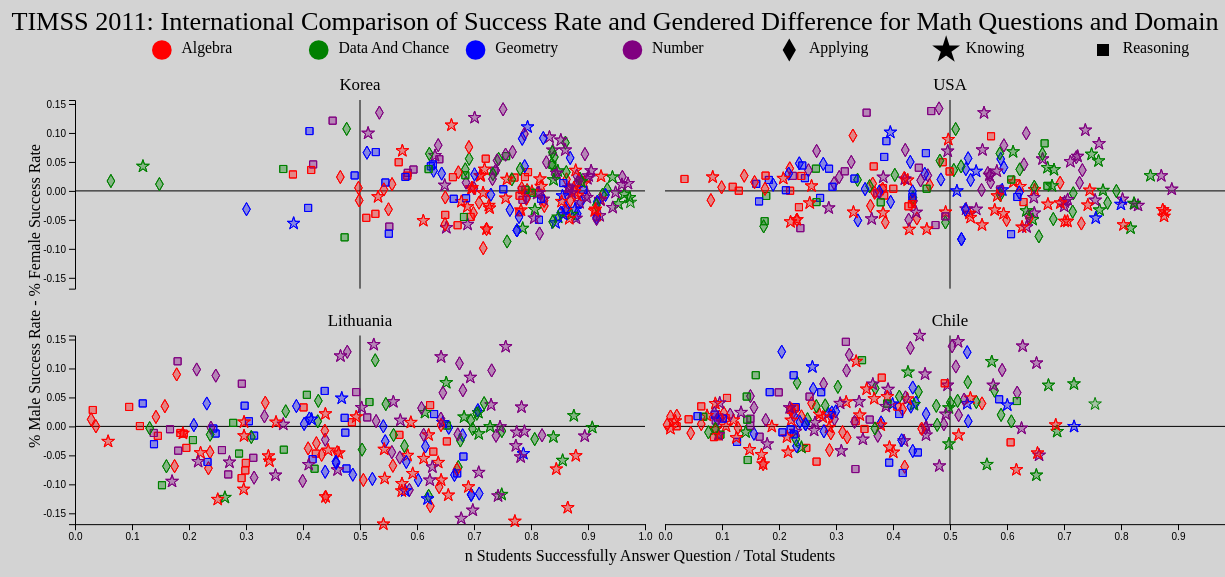
D3 v4 page, settled after 480 driven frames (8 s of simulated time); the page loaded 1 data file(s).


        var margin = {
            top: 10,
            bottom: 50,
            left: 70,
            right: 10
        };
        
        var width = 1300 - margin.left - margin.right,
            height = 650 - margin.top - margin.bottom;
        
        var title_height = height/15,
            key_height = height/30,
            sub_title_height = height/35,
            buffer = 20,
            sub_width = (width/2) - buffer,
            sub_height = (height - title_height - key_height - (3 * buffer))/2,
            sub_plot_height = sub_height - sub_title_height,
            top_partition = title_height + key_height + (2 *buffer),
            vert_partition = sub_width,
            horz_partition = sub_height + top_partition,
            symbol_size = 50,
            symbol_size_enlarge = 300,
            fill_alpha = .20;
        
        var clr = d3.scaleOrdinal()
            .range(['red', 'green', 'blue', 'purple'])
            .domain(['Algebra', 'Data And Chance', 'Geometry', 'Number']);

        var y_scale = d3.scaleLinear()
            .range([sub_plot_height - buffer, buffer/2])
        
        var x_scale = d3.scaleLinear()
            .domain([0, 1])
            .range([0, sub_width-buffer])
        
        
        var main = d3.select('#timss')
            .append('svg')
            .attr('height', height)
            .attr('width', width)
            .attr('transform', 'translate(0,' + margin.top  + ')')
            .attr('class', 'main')
            .append('g');

        var left_label = main.append('text')
            .attr('class', 'left_label')
            .attr('transform', 'translate(' + margin.left/2 + ',' + ((height/2) + margin.top) + ') rotate(-90)')
            .text('% Male Success Rate - % Female Success Rate')
            .attr('text-anchor', 'middle')
            .attr('fill', 'black');
                
        var bottom_label = main.append('text')
            .attr('class', 'bottom_label')
            .attr('transform', 'translate(' + (margin.left + width)/2 + ',' + (height - buffer) + ')' )
            .text('n Students Successfully Answer Question / Total Students')
            .attr('text-anchor', 'middle')
            .attr('fill', 'black');
        
        var diamond_generator = d3.symbol() 
                .type(d3.symbolDiamond)
                .size(symbol_size);
        
        var star_generator = d3.symbol()
                .type(d3.symbolStar)
                .size(symbol_size);
        
        var square_generator = d3.symbol()
                .type(d3.symbolSquare)
                .size(symbol_size);
    
        function cognitive_shape(cognitive_domain){
            switch(cognitive_domain){
                case 'Applying':
                    return diamond_generator();
                case 'Knowing':
                    return star_generator();
                case 'Reasoning':
                    return square_generator();
            }
        }
        
        var title = main
            .attr('height', title_height)
            .attr('width', width)
            .attr('transform', 'translate(0,0)')
            .append('g')
            .append('text')
            .attr('x', width/2)
            .attr('y', title_height)
            .attr('font-size', title_height/1.5)
            .attr('fill', 'black')
            .attr('text-anchor', 'middle')
            .text('TIMSS 2011: International Comparison of Success Rate and Gendered Difference for Math Questions and Domain')
            .attr('class', 'title');
        
        color_key = main
            .selectAll('circle.key')
            .data([[1/7, 'Algebra'], [2/7, 'Data And Chance'], [3/7, 'Geometry'], [4/7, 'Number']])
            .enter().append('circle')
            .attr('cx', function(d){return d[0] * width * .9})
            .attr('cy', title_height + key_height)
            .attr('r', key_height/2)
            .attr('fill', function(d){return clr(d[1])})
            .attr('class', 'key');
        
        shape_key = main
            .selectAll('path.key')
            .data([[5/7, 'Applying'], [6/7, 'Knowing'], [7/7, 'Reasoning']])
            .enter().append('path')
            .attr('d', function(d){return cognitive_shape(d[1])})
            .attr('transform', function(d){return 'translate(' + (d[0] * width * .9) + ',' + (title_height + key_height) + ')'})
            .attr('stroke', 'black')
            .attr('stroke-width', key_height/4)
            .attr('class', 'key');

        text_key = main
            .selectAll('text.key')
            .data([[1/7, 'Algebra'], [2/7, 'Data And Chance'], [3/7, 'Geometry'], [4/7, 'Number'], [5/7, 'Applying'], [6/7, 'Knowing'], [7/7, 'Reasoning']])
            .enter().append('text')
            .attr('fill', 'black')
            .attr('font-size', key_height/1.25)
            .attr('x', function(d){ return (d[0] * width * .9) + key_height})
            .attr('y', function(d){return title_height + key_height / 1.5 + margin.top})
            .text(function(d){return d[1]})
            .attr('class', 'key');
        
        function create_scatter(data, country, x, y, left_axis, bottom_axis){
            data = data.filter(function(i){return i.country == country;});
            
            var sub_panel = main
                .append('g')
                .attr('transform', 'translate(' + x + ',' + y + ')')
                .attr('height', sub_height)
                .attr('width', sub_width)

            if(left_axis){
                sub_panel.append('g')
                    .attr('tranform', 'translate(0,' + (sub_title_height) + ')')
                    .call(d3.axisLeft(y_scale));
            }            
            
            if(bottom_axis){
                sub_panel.append('g')
                    .attr('transform', 'translate(0,' + (sub_plot_height - buffer) + ')')
                    .call(d3.axisBottom(x_scale));
            }
            
            sub_panel.append('line')
                .attr('x1', x_scale(0))
                .attr('x2', x_scale(1))
                .attr('y1', y_scale(0))
                .attr('y2', y_scale(0))
                .attr('stroke', 'black')
                .attr('stroke-width', 1);
            
            sub_panel.append('line')
                .attr('x1', x_scale(.5))
                .attr('x2', x_scale(.5))
                .attr('y1', (sub_plot_height - buffer))
                .attr('y2', buffer/2)
                .attr('stroke', 'black')
                .attr('stroke-width', 1)
            
            sub_panel.append('text')
                .attr('x', x_scale(.5))
                .attr('y', 0)
                .attr('text-anchor', 'middle')
                .attr('fill', 'black')
                .attr('font-size', sub_title_height)
                .text(country)
            
            sub_panel.selectAll('path')
                .data(data)
                .enter().append('path')
                .attr('d', function(d){ return cognitive_shape(d.cognitive_domain);})
                .attr('transform', function(d){return 'translate(' + x_scale(d.correct_ratio_per_question) + ',' + y_scale(d.diff_male_female) + ')' })
                .attr('fill', function(d){return clr(d.content_domain)})
                .attr('fill-opacity', fill_alpha)
                .attr('stroke', function(d){return clr(d.content_domain)})
                .attr('stroke-width', 1)
                .attr('class', function(d){return d.question + ' ' + d.country + ' point'})
                .on('mouseover', handle_mouse_over)
                .on('mouseout', handle_mouse_out);
        }
        
        var div = d3.select('body').append('div')
            .attr('class', 'tooltip')
            .style('opacity', 0)
        
        function handle_mouse_over(d,i){
            d3.selectAll('path.' + this.className.baseVal.split(' ')[0])
                .attr('stroke-width', 15)
                .attr('fill-opacity', 1)
                .raise();
            
            div.transition('body')
                .duration(500)
                .style('opacity', .8)
            
            div.html('<b>Question ID: </b>' + d.question + '<br><b>Question: </b>' + d.FIELD_LABL + '<br><b>Type: </b>' + d.question_type)
            
            if(d3.event.pageX < width/2){
                div.style('left', (d3.event.pageX) + 'px');
            } else {
                div.style('left', (d3.event.pageX - 300) + 'px');
            }
            
            if(d3.event.pageY < height/1.5){
                div.style('top', (d3.event.pageY) + 'px');
            } else {
                div.style('top', (d3.event.pageY - 50) + 'px');
            }
            console.log(d);
        }
        
        function  handle_mouse_out(d, i){
            d3.selectAll('path.' + this.className.baseVal.split(' ')[0])
                .attr('stroke-width', 1)
                .attr('fill-opacity', fill_alpha)
                .lower();
            
            div.transition()
                .duration(500)
                .style('opacity', 0);
        }        
        
        var data;
        
        d3.json('d3_timss.json', function(error, json){
            if(error) throw error;
            data = json;
            
            y_scale.domain(d3.extent(json[0], function(d){return d.diff_male_female}))
            
            create_scatter(json[0], 'Korea', margin.left, top_partition, true, false);
            create_scatter(json[0], 'USA', (vert_partition + margin.left), top_partition, false, false);
            create_scatter(json[0], 'Lithuania', margin.left, horz_partition, true, true);
            create_scatter(json[0], 'Chile', (vert_partition + margin.left), horz_partition, false, true);
            
            
        });

        
        
    

### data: d3_timss.json
[
 [
  {
   "country": "Korea",
   "link_type": "link1",
   "link": "M042261_top",
   "question": "M042261",
   "students_per_question": 742,
   "correct_ratio_per_question": 0.9744,
   "correct_ratio_per_question_female": 0.9841,
   "correct_ratio_per_question_male": 0.9644,
   "FIELD_LABL": "How Likely It Will Rain",
   "content_domain": "Data And Chance",
   "cognitive_domain": "Knowing",
   "question_type": "Multiple Choice",
   "question_rank": 1,
   "diff_male_female": -0.0197,
   "dominant_gender": "Female",
   "id": "kor_M042261",
   "order": 1
  },
  {
   "country": "Korea",
   "link_type": "link2",
   "link": "M042261_usa_kor",
   "question": "M042261",
   "students_per_question": 742,
   "correct_ratio_per_question": 0.9744,
   "correct_ratio_per_question_female": 0.9841,
   "correct_ratio_per_question_male": 0.9644,
   "FIELD_LABL": "How Likely It Will Rain",
   "content_domain": "Data And Chance",
   "cognitive_domain": "Knowing",
   "question_type": "Multiple Choice",
   "question_rank": 1,
   "diff_male_female": -0.0197,
   "dominant_gender": "Female",
   "id": "kor_M042261",
   "order": 1
  },
  {
   "country": "Korea",
   "link_type": "link1",
   "link": "M052419B_top",
   "question": "M052419B",
   "students_per_question": 741,
   "correct_ratio_per_question": 0.973,
   "correct_ratio_per_question_female": 0.9787,
   "correct_ratio_per_question_male": 0.9671,
   "FIELD_LABL": "Difference In Percentages",
   "content_domain": "Data And Chance",
   "cognitive_domain": "Knowing",
   "question_type": "Multiple Choice",
   "question_rank": 2,
   "diff_male_female": -0.0116,
   "dominant_gender": "Female",
   "id": "kor_M052419B",
   "order": 1
  },
  {
   "country": "Korea",
   "link_type": "link2",
   "link": "M052419B_usa_kor",
   "question": "M052419B",
   "students_per_question": 741,
   "correct_ratio_per_question": 0.973,
   "correct_ratio_per_question_female": 0.9787,
   "correct_ratio_per_question_male": 0.9671,
   "FIELD_LABL": "Difference In Percentages",
   "content_domain": "Data And Chance",
   "cognitive_domain": "Knowing",
   "question_type": "Multiple Choice",
   "question_rank": 2,
   "diff_male_female": -0.0116,
   "dominant_gender": "Female",
   "id": "kor_M052419B",
   "order": 1
  },
  {
   "country": "Korea",
   "link_type": "link1",
   "link": "M042032_top",
   "question": "M042032",
   "students_per_question": 738,
   "correct_ratio_per_question": 0.9702,
   "correct_ratio_per_question_female": 0.9643,
   "correct_ratio_per_question_male": 0.9769,
   "FIELD_LABL": "Equivalent Fraction For 0.125",
   "content_domain": "Number",
   "cognitive_domain": "Knowing",
   "question_type": "Multiple Choice",
   "question_rank": 3,
   "diff_male_female": 0.0126,
   "dominant_gender": "Male",
   "id": "kor_M042032",
   "order": 1
  },
  {
   "country": "Korea",
   "link_type": "link2",
   "link": "M042032_usa_kor",
   "question": "M042032",
   "students_per_question": 738,
   "correct_ratio_per_question": 0.9702,
   "correct_ratio_per_question_female": 0.9643,
   "correct_ratio_per_question_male": 0.9769,
   "FIELD_LABL": "Equivalent Fraction For 0.125",
   "content_domain": "Number",
   "cognitive_domain": "Knowing",
   "question_type": "Multiple Choice",
   "question_rank": 3,
   "diff_male_female": 0.0126,
   "dominant_gender": "Male",
   "id": "kor_M042032",
   "order": 1
  },
  {
   "country": "Korea",
   "link_type": "link1",
   "link": "M052505_top",
   "question": "M052505",
   "students_per_question": 740,
   "correct_ratio_per_question": 0.9635,
   "correct_ratio_per_question_female": 0.9662,
   "correct_ratio_per_question_male": 0.9606,
   "FIELD_LABL": "Pizzas Sold By A Shop",
   "content_domain": "Data And Chance",
   "cognitive_domain": "Knowing",
   "question_type": "Multiple Choice",
   "question_rank": 4,
   "diff_male_female": -0.0057,
   "dominant_gender": "Female",
   "id": "kor_M052505",
   "order": 1
  },
  {
   "country": "Korea",
   "link_type": "link2",
   "link": "M052505_usa_kor",
   "question": "M052505",
   "students_per_question": 740,
   "correct_ratio_per_question": 0.9635,
   "correct_ratio_per_question_female": 0.9662,
   "correct_ratio_per_question_male": 0.9606,
   "FIELD_LABL": "Pizzas Sold By A Shop",
   "content_domain": "Data And Chance",
   "cognitive_domain": "Knowing",
   "question_type": "Multiple Choice",
   "question_rank": 4,
   "diff_male_female": -0.0057,
   "dominant_gender": "Female",
   "id": "kor_M052505",
   "order": 1
  },
  "... 1,742 more items"
 ],
 [
  {
   "question": "M052426",
   "x1": 1,
   "x2": 9,
   "y1": "Chile",
   "y2": "Lithuania"
  },
  {
   "question": "M032734",
   "x1": 2,
   "x2": 13,
   "y1": "Chile",
   "y2": "Lithuania"
  },
  {
   "question": "M052505",
   "x1": 3,
   "x2": 5,
   "y1": "Chile",
   "y2": "Lithuania"
  },
  {
   "question": "M042260",
   "x1": 4,
   "x2": 7,
   "y1": "Chile",
   "y2": "Lithuania"
  },
  {
   "question": "M052302",
   "x1": 5,
   "x2": 8,
   "y1": "Chile",
   "y2": "Lithuania"
  },
  {
   "question": "M052419B",
   "x1": 6,
   "x2": 2,
   "y1": "Chile",
   "y2": "Lithuania"
  },
  {
   "question": "M042015",
   "x1": 7,
   "x2": 15,
   "y1": "Chile",
   "y2": "Lithuania"
  },
  {
   "question": "M032295",
   "x1": 8,
   "x2": 6,
   "y1": "Chile",
   "y2": "Lithuania"
  },
  "... 210 more items"
 ],
 [
  {
   "question": "M042261",
   "x1": 1,
   "x2": 19,
   "y1": "Lithuania",
   "y2": "USA"
  },
  {
   "question": "M052419B",
   "x1": 2,
   "x2": 9,
   "y1": "Lithuania",
   "y2": "USA"
  },
  {
   "question": "M052231",
   "x1": 3,
   "x2": 1,
   "y1": "Lithuania",
   "y2": "USA"
  },
  {
   "question": "M042198A",
   "x1": 4,
   "x2": 4,
   "y1": "Lithuania",
   "y2": "USA"
  },
  {
   "question": "M052505",
   "x1": 5,
   "x2": 6,
   "y1": "Lithuania",
   "y2": "USA"
  },
  {
   "question": "M032295",
   "x1": 6,
   "x2": 2,
   "y1": "Lithuania",
   "y2": "USA"
  },
  {
   "question": "M042260",
   "x1": 7,
   "x2": 17,
   "y1": "Lithuania",
   "y2": "USA"
  },
  {
   "question": "M052302",
   "x1": 8,
   "x2": 3,
   "y1": "Lithuania",
   "y2": "USA"
  },
  "... 210 more items"
 ],
 [
  {
… [head cut at 6 KiB]